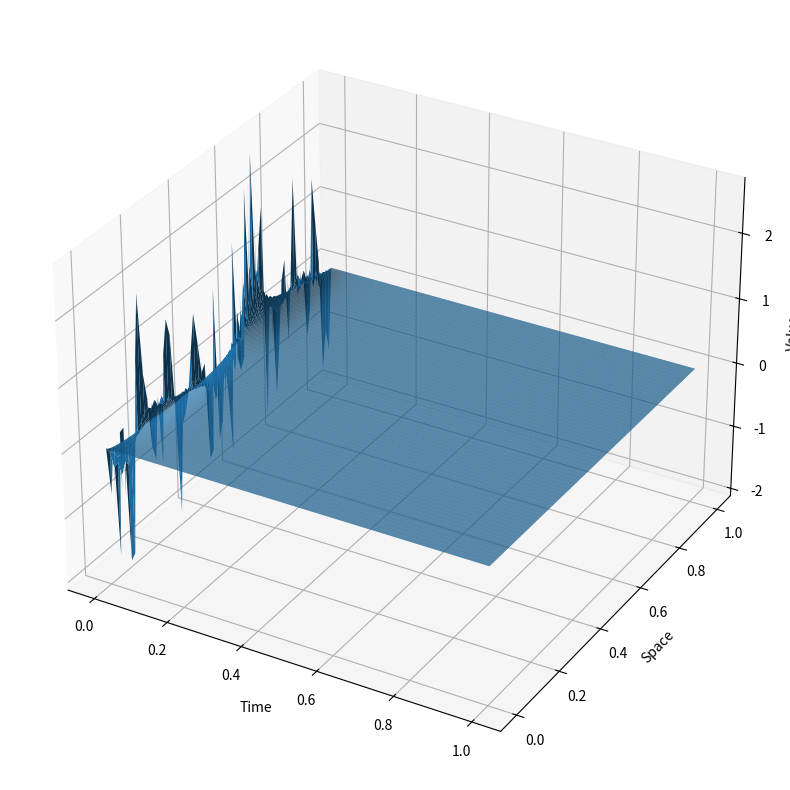
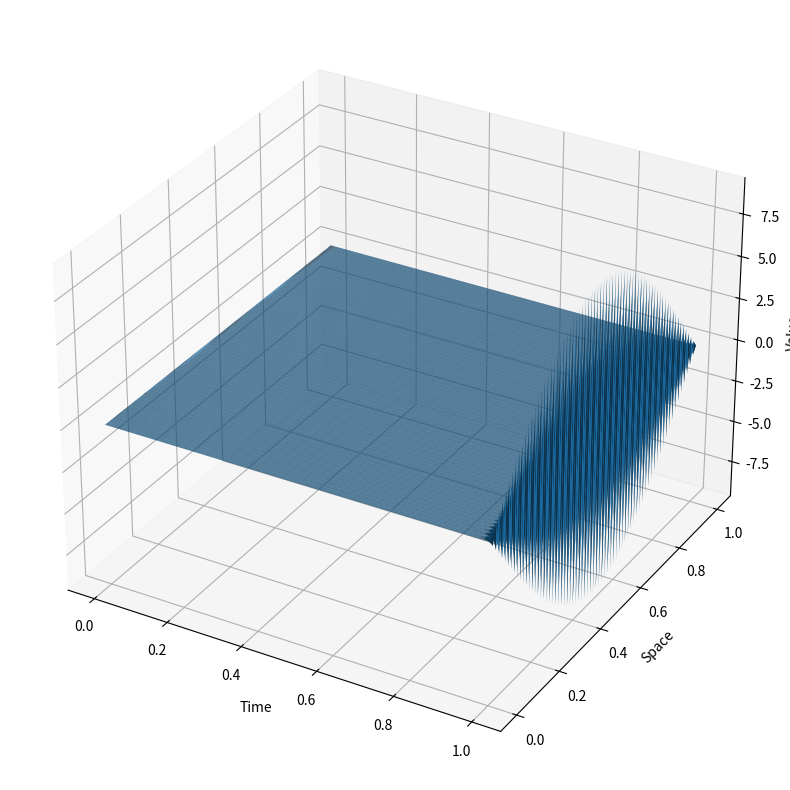
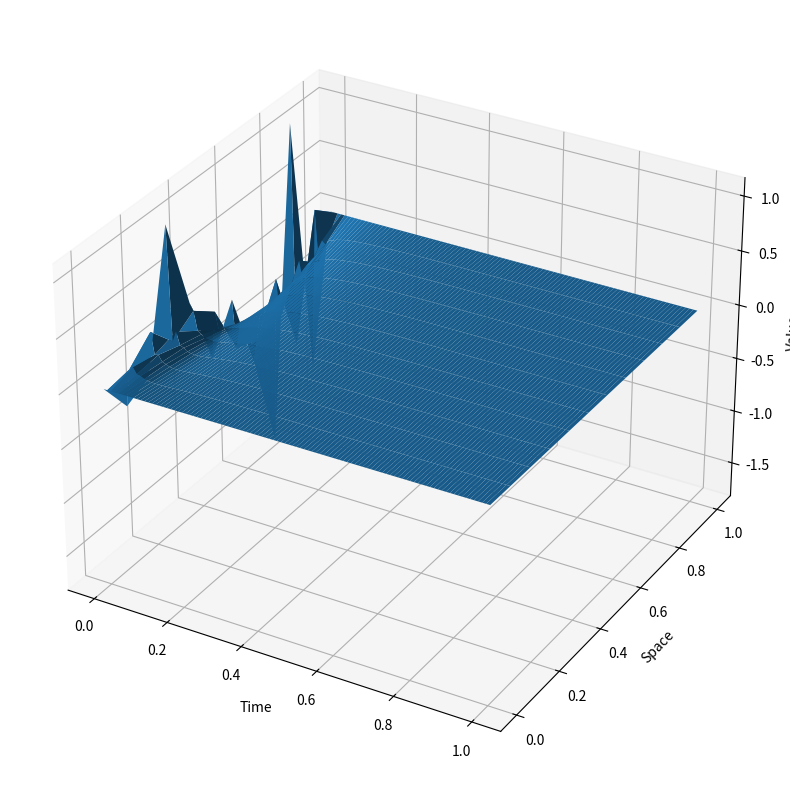
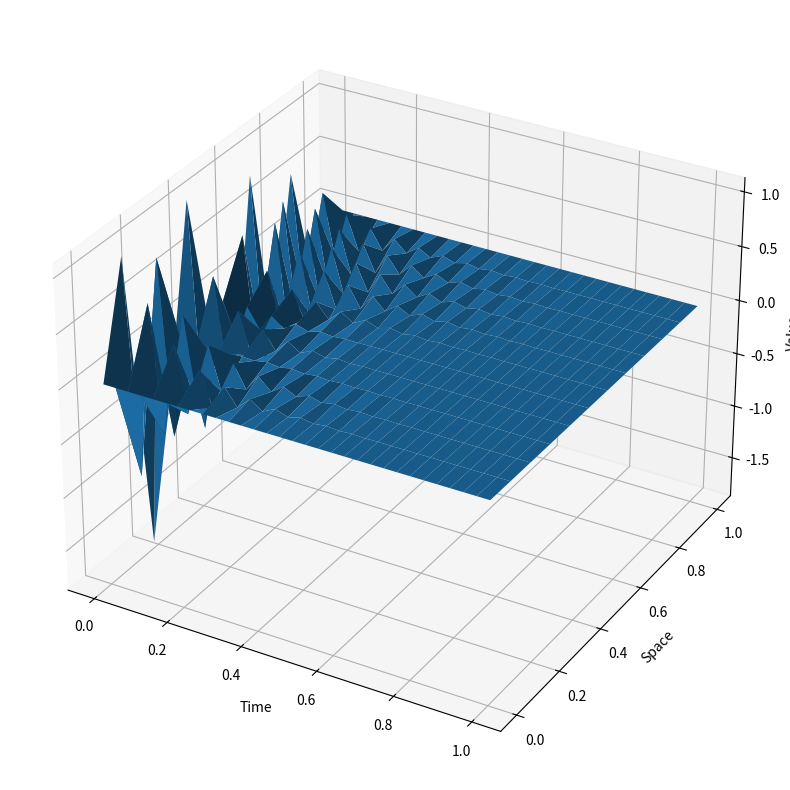

These charts were generated, in order, by the following Python code:
import numpy as np
import math
import scipy.linalg as la
import matplotlib.pyplot as plt
import scipy
from mpl_toolkits.mplot3d import Axes3D


def eulerstep(Tdx, uold, dt):  ##My guy gör comeback 
    unew = uold + dt*(Tdx@uold)
    return np.transpose(unew)

def eulersolve(g0, alpha, beta, tend, N, M):
     deltaX = 1/(N+2)  # rumssteg från x0 till xN+1
     dt = tend/M  # tidsteg från t0 till tN där t0 = 0 
     Xgrid = np.linspace(0, 1, N+2)
     tgrid = np.linspace(0, tend, M+1)
     Tdx = la.toeplitz(np.array([-2, 1] + [0] * (N-2))) ##Skapar en Toeplitz matris för disc av andraderivatan
     Tdx = Tdx/(deltaX**2)   #Den hanterar endast interior grid points 

     Y = np.zeros((M+1, N)) #Första värdet är vilket tidssteg, det andra motsvarar x-värdet för det tidssteget.
     Y[0,:] = g0

     for i in range(M):
          Y[i+1,:] = eulerstep(Tdx, np.transpose(Y[i, :]), dt)
     Y = np.hstack((alpha*np.ones((M+1, 1)), Y, beta*np.ones((M+1, 1)))) #Lägger till gränsvärdena
     
     return Y, Xgrid, tgrid
          


def plot3D(Y, Xgrid, tgrid):
     T, X = np.meshgrid(np.transpose(tgrid), Xgrid)

     # Create a 3D plot
     fig = plt.figure(figsize=(10, 10)) 
     ax = fig.add_subplot(111, projection='3d')
     ax.plot_surface(T, X, np.transpose(Y), rcount= 1000, ccount = 1000)

     ax.set_xlabel('Time')
     ax.set_ylabel('Space')
     ax.set_zlabel('Value')

     plt.show()

tend = 1
N = 68
M = 10000
deltaX = 1/(N+2) 
dt = tend/M 
CFL = dt/(deltaX)**2
print("CFL = " + str(CFL))

if CFL < (1/2):   
     print("will converge")
else:
     print("This will not converge")
alpha = 0
beta = 0
g0 = np.random.normal(loc=0.0, scale=1.0, size=N)
Y, Xgrid, tgrid = eulersolve(g0, alpha, beta, tend, N, M)
plot3D(Y, Xgrid, tgrid)


N = 50
alpha = 0
beta = 0
g0 = np.random.normal(loc=0.0, scale=1.0, size=N)
tend = 1
maxX = 0
for X in range(1, 100):
     X = X/100
     M = int(1/X*(N+1)**2) #Vi varierar M för ett givet värde på N. ---> 100
     Y, Xgrid, tgrid = eulersolve(g0, alpha, beta, tend, N, M)
     if np.sum(np.abs(Y[-1,:])) < 0.001:
          maxX = X
     else:
          break

print('CFL = ' + str(maxX))

tend = 1
N = 69
M = 10000
deltaX = 1/(N+2) 
dt = tend/M 
CFL = dt/(deltaX)**2
print("CFL = " + str(CFL))

if CFL < (1/2):   
     print("will converge")
else:
     print("This will not converge")
alpha = 0
beta = 0
g0 = np.random.normal(loc=0.0, scale=1.0, size=N)
Y, Xgrid, tgrid = eulersolve(g0, alpha, beta, tend, N, M)
plot3D(Y, Xgrid, tgrid)

def trapstep(Tdx, uold, dt):
    unew = np.linalg.solve(np.eye(N)- dt/2*Tdx, uold+dt/2*Tdx@uold) 
    return unew

def trapsolve(g0, alpha, beta, tend, N, M):
     deltaX = 1/(N+1)  # rumssteg från x0 till xN+1
     dt = tend/M  # tidsteg från t0 till tN
     Xgrid = np.linspace(0, 1, N+2)
     tgrid = np.linspace(0, tend, M+1)
     Tdx = la.toeplitz(np.array([-2, 1] + [0] * (N-2))) ##Skapar en Toeplitz matris för disc av andraderivatan
     Tdx = Tdx/(deltaX**2)   #Den hanterar endast interior grid points 

     Y = np.zeros((M+1, N)) #Första värdet är tidssteget, andra är x-steget.
     Y[0,:] = g0

     for i in range(M):
          Y[i+1,:] = np.transpose(trapstep(Tdx, np.transpose(Y[i, :]), dt))
     Y = np.hstack((alpha*np.ones((M+1, 1)), Y, beta*np.ones((M+1, 1)))) #Lägger till gränsvärdena
     
     return Y, Xgrid, tgrid
          


N = 10
M = 100
if M > 2*(N+1)**2:
     print("will converge")
else:
     print("This would not converge if it wasn't A-stable")
alpha = 0
beta = 0
g0 = np.random.normal(loc=0.0, scale=1.0, size=N)
tend = 1
Y, Xgrid, tgrid = trapsolve(g0, alpha, beta, tend, N, M)

deltaX = 1/(N+2) 
dt = tend/M 
CFL = dt/(deltaX)**2
print("CFL = " + str(CFL))
plot3D(Y, Xgrid, tgrid)

N = 10
alpha = 0
beta = 0
g0 = np.random.normal(loc=0.0, scale=1.0, size=N)
tend = 1
maxX = 0
for X in range(1,100):
     X = X/10
     M = int(1/X*(N+1)**2)
     Y, Xgrid, tgrid = trapsolve(g0, alpha, beta, tend, N, M)
     if np.sum(np.abs(Y[-1,:])) < 0.001:
          print('Converged at X = ' + str(X))
          maxX = X
     else:
          print('Did not converge at X = ' +  str(X))
          break
plot3D(Y, Xgrid, tgrid)

print('CFL = ' + str(maxX))